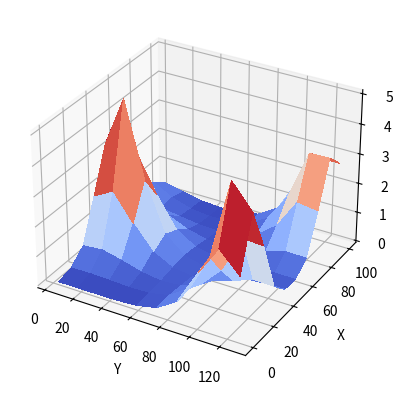
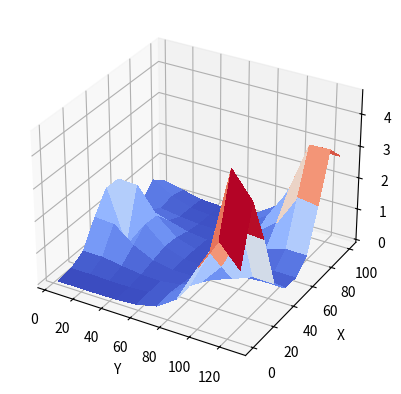
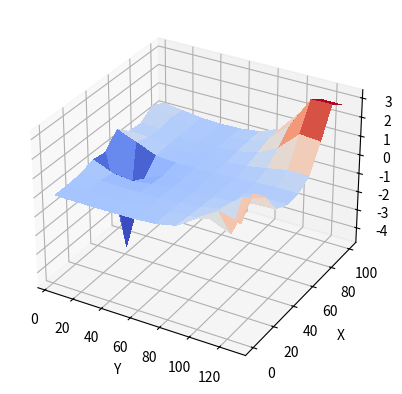
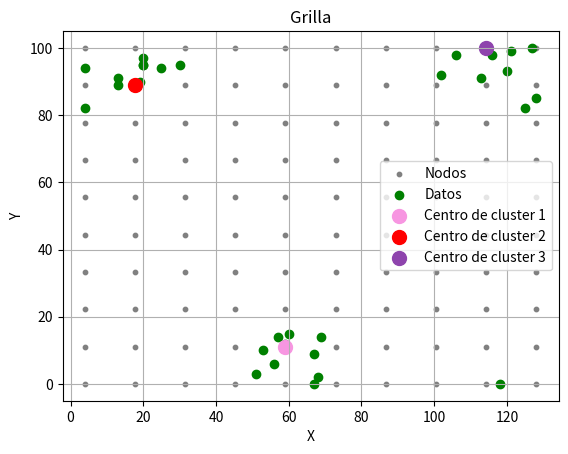

Generate these figures, in order, with matplotlib:
import numpy as np 
import matplotlib.pyplot as plt
from matplotlib import cm
import math
import random

plt.close('all')

#Generación de puntos aleatorios entre 0 y 10
xi = np.zeros((2,30))
cont = 0
for i in range(0,2,1):
    for j in range(0,30,1):
        if i == 0:
            if cont < 10:
                xi[i][j] = random.randint(0,30)
            elif cont >= 10 and cont < 20:
                xi[i][j] = random.randint(50,80)
            else:
                xi[i][j] = random.randint(100,130)
        elif i == 1:
            if cont < 10 or cont > 20 :
                xi[i][j] = random.randint(80,100)
            else:
                xi[i][j] = random.randint(0,15)
        cont += 1
    cont = 0

l1 = xi[0] # x
l2 = xi[1] # y

#Grilla
xk = [l1,l2]
limites = [[min(l1), min(l2)],
           [max(l1), max(l2)]]

#Resolución de la grilla
resolucion = 10
num_clusters = resolucion**2

x = np.linspace(limites[0][0],limites[1][0],resolucion)
y = np.linspace(limites[0][1],limites[1][1],resolucion)
grid =  np.meshgrid(x,y)
X_grid, Y_grid = grid



# Función de montaña
M = np.zeros((resolucion,resolucion))
alpha = 0.1
beta = 0.1

# Condición de paro
delta = 2


# Obtención de la primera montaña
for i in range(len(X_grid)):
    for j in range(len(Y_grid)):
        for k in range(len(xk[0])):
            M[i][j] += math.e ** (-alpha*math.sqrt( (X_grid[0][i]-xk[0][k])**2 + (Y_grid[j][0]-xk[1][k])**2 ))

# Coordenadas del valor máximo (N1): plt
indices_maximo = np.argmax(M)
fila_maximo, columna_maximo = np.unravel_index(indices_maximo, M.shape)

# Valor máximo (pico de la montaña)
M1 = M[fila_maximo][columna_maximo]

# Valores máximos de los picos de montaña
valores_maximos = []
valores_maximos = np.append(valores_maximos, M1)

# Coordenadas del valor máximo dentro de la matriz M
coordenadas_maximos = np.zeros((1,2))
coordenada_maximo = [fila_maximo,columna_maximo]
coordenadas_maximos[0] = coordenada_maximo 

# Plot 3D de la primera montaña
fig, ax = plt.subplots(subplot_kw={"projection": "3d"})
ax.set_xlabel('Y')
ax.set_ylabel('X')
ax.set_zlabel('Z')
surf = ax.plot_surface(X_grid, Y_grid, M, cmap=cm.coolwarm,linewidth=0, antialiased=False)

# Cálculo de las siguientes montañas
cont = 0

while valores_maximos[0]/valores_maximos[cont] < delta: # Condición de paro
    
    if cont == 0:
        delta = 1.3

    for i in range(len(X_grid)):
        for j in range(len(Y_grid)):
            acumulable = 0
            for k in range(len(coordenadas_maximos)):
                coordenadaX = int(coordenadas_maximos[k][0])
                coordenadaY = int(coordenadas_maximos[k][1])
                # Distancia euclidiana
                d = math.sqrt((X_grid[0][coordenadaX]-X_grid[0][i])**2 + (Y_grid[coordenadaY][0]-Y_grid[j][0])**2 )
                acumulable += math.exp( -beta*d)
            M[i][j] = M[i][j] - valores_maximos[cont]*acumulable

    # Coordenadas del valor máximo (N1)
    indices_maximo = np.argmax(M)    
    fila_maximo, columna_maximo = np.unravel_index(indices_maximo, M.shape)
    
    # Valor máximo (pico de la montaña)
    M1 = M[fila_maximo][columna_maximo]
    valores_maximos = np.append(valores_maximos, M1)
    coordenada_maximo = [fila_maximo,columna_maximo]
    coordenadas_maximos = np.append(coordenadas_maximos,[coordenada_maximo],axis=0)
            

    # Plot 3D de la montaña
    fig, ax = plt.subplots(subplot_kw={"projection": "3d"})
    ax.set_xlabel('Y')
    ax.set_ylabel('X')
    ax.set_zlabel('Z')
    surf = ax.plot_surface(X_grid, Y_grid, M, cmap=cm.coolwarm,linewidth=0, antialiased=False)
    
    cont += 1
    


# Plotear la grilla y puntos de datos
plt.figure(7)
plt.scatter(X_grid, Y_grid, s = 10 ,color='grey',label = "Nodos")
plt.scatter(l1,l2,color = 'green',label = "Datos")
colores = ["#F796E1","#FF0000","#8E44AD","#BCF558","#0000FF","#17A589"]
for i in range(len(coordenadas_maximos)):
    plt.scatter(X_grid[0][int(coordenadas_maximos[i][0])],Y_grid[int(coordenadas_maximos[i][1])][0], 
                s = 100, c = colores[i], label = "Centro de cluster {}".format(i+1))
plt.xlabel('X')
plt.ylabel('Y')
plt.title('Grilla')
plt.grid(True)
plt.legend()
plt.show()

# Coeficiente delta
print("Valores máximos = {}".format(valores_maximos),\
      "Coeficientes Delta = {}".format(valores_maximos[0]/valores_maximos[:]))


